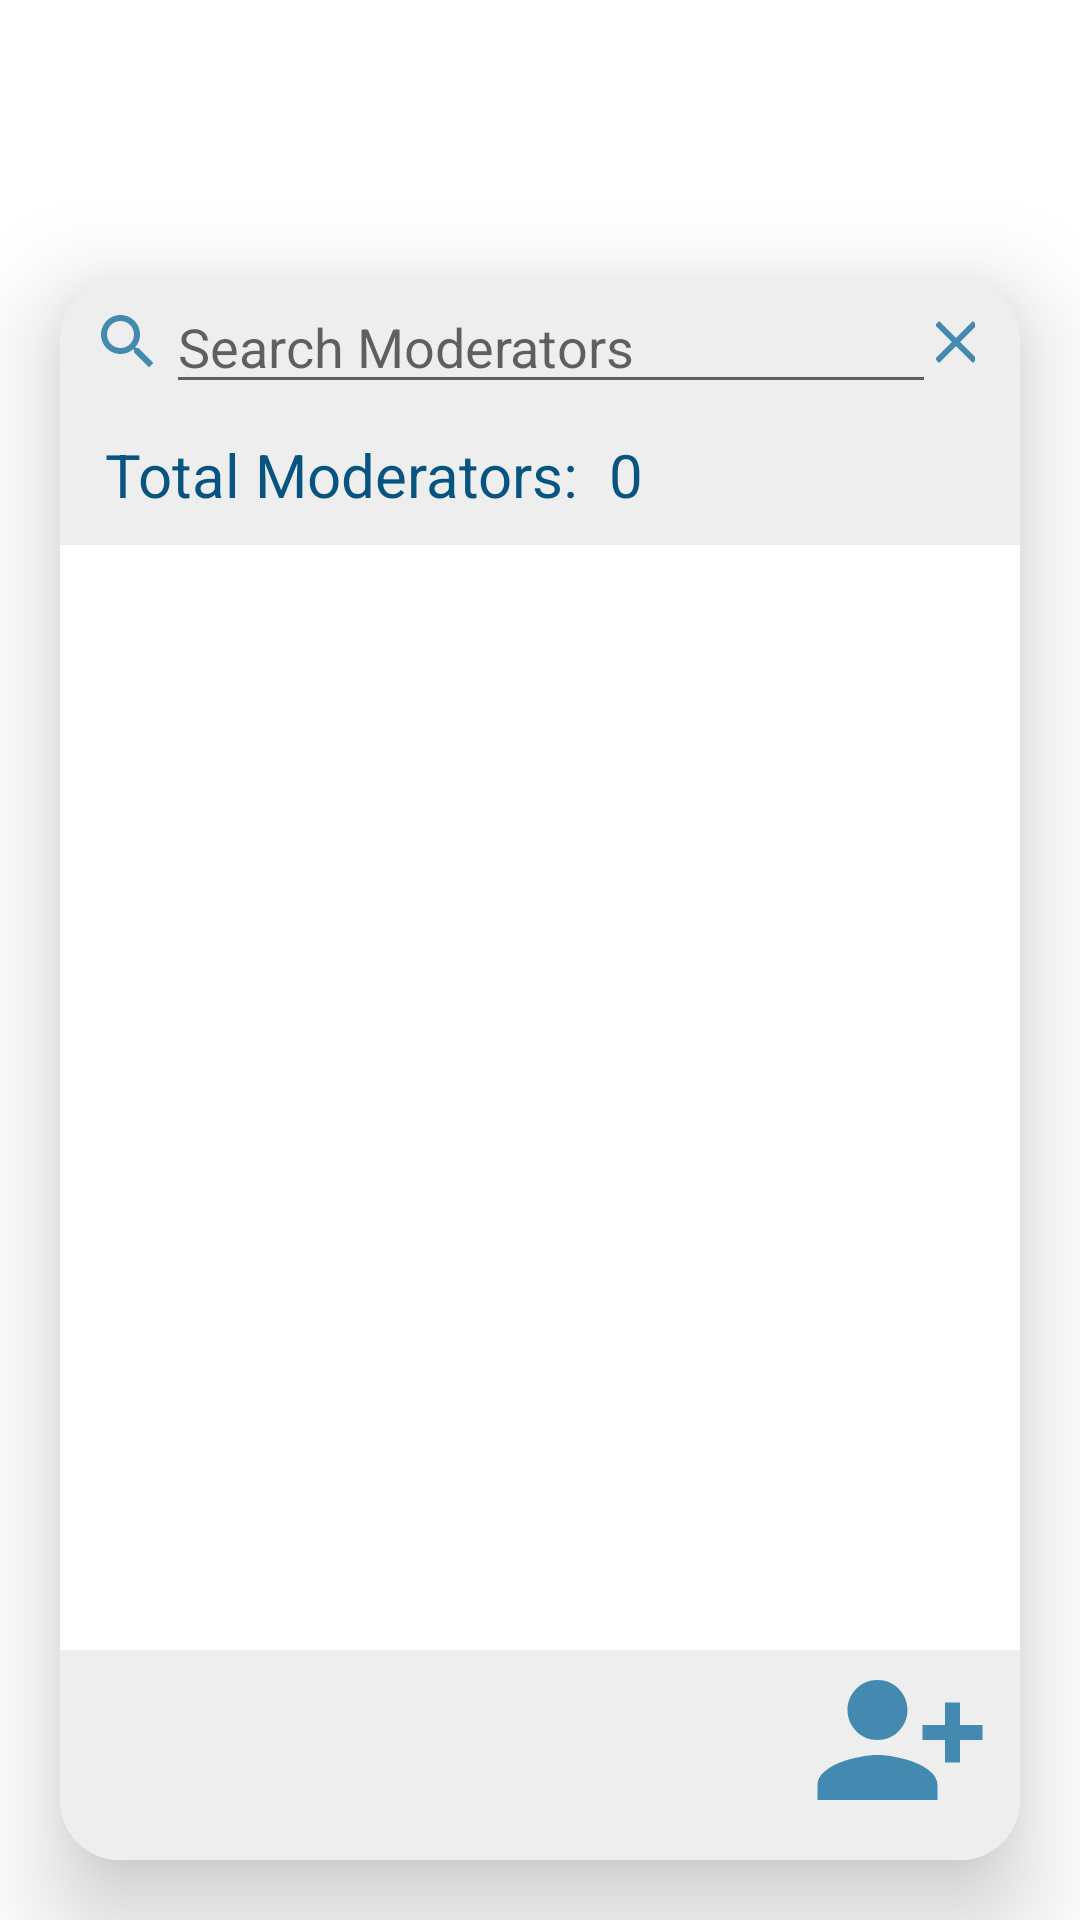

Produce the Android XML layout that renders to this screen, including the resource entries it uses.
<!-- AndroidManifest.xml: application theme Theme.Overtime_Scheduling.NoActionBar -->
<!-- res/layout/activity_moderator_list.xml -->
<?xml version="1.0" encoding="utf-8"?>
<LinearLayout
    xmlns:android="http://schemas.android.com/apk/res/android"
    xmlns:app="http://schemas.android.com/apk/res-auto"
    xmlns:tools="http://schemas.android.com/tools"
    android:id="@+id/moderatorListPage"
    android:layout_width="match_parent"
    android:layout_height="match_parent"
    tools:context=".ModeratorListActivity"
    android:background="@drawable/background_1"
    android:orientation="vertical">

    <TextView
        android:id="@+id/btnExit"
        android:layout_width="wrap_content"
        android:layout_height="wrap_content"
        android:text="Moderator List"
        android:textSize="40sp"
        android:textColor="#FFFFFF"
        android:textStyle="bold"
        android:drawableStart="@drawable/baseline_back_40"
        android:drawablePadding="20dp"
        android:layout_marginTop="20dp"
        android:layout_marginStart="20dp"/>


    <androidx.cardview.widget.CardView
        android:layout_width="match_parent"
        android:layout_height="match_parent"
        android:layout_marginTop="20dp"
        android:layout_marginEnd="20dp"
        android:layout_marginBottom="20dp"
        android:layout_marginStart="20dp"
        app:cardCornerRadius="20dp"
        app:cardElevation="20dp">

        <LinearLayout
            android:layout_width="match_parent"
            android:layout_height="match_parent"
            android:layout_gravity="center_horizontal"
            android:background="#eeeeee"
            android:orientation="vertical">
            <LinearLayout
                android:layout_width="match_parent"
                android:layout_height="wrap_content"
                android:orientation="horizontal"
                android:background="#eeeeee">
                <ImageButton
                    android:id="@+id/SearchButton"
                    android:layout_width="0dp"
                    android:layout_height="wrap_content"
                    android:layout_weight="0.2"
                    android:src="@drawable/baseline_search_24"
                    android:contentDescription="Clear Search"
                    android:layout_gravity="end|center_vertical"
                    android:background="#eeeeee"
                    android:layout_marginStart="10dp"/>

                <EditText
                    android:id="@+id/searchEditText"
                    android:layout_width="0dp"
                    android:layout_height="wrap_content"
                    android:layout_weight="2"
                    android:hint="Search Moderators"
                    android:inputType="text"
                    android:textColor="@color/black"
                    android:imeOptions="actionSearch"/>

                <ImageButton
                    android:id="@+id/clearSearchButton"
                    android:layout_width="0dp"
                    android:layout_height="wrap_content"
                    android:layout_weight="0.1"
                    android:src="@drawable/baseline_clear_24"
                    android:layout_gravity="end|center_vertical"
                    android:layout_marginEnd="15dp"
                    android:background="#eeeeee"/>
            </LinearLayout>

            <LinearLayout
                android:layout_width="match_parent"
                android:layout_height="wrap_content"
                android:orientation="horizontal"
                android:background="#eeeeee"
                android:paddingTop="10dp"
                android:paddingBottom="10dp">
                <TextView
                    android:layout_width="wrap_content"
                    android:layout_height="wrap_content"
                    android:text="Total Moderators: "
                    android:textSize="20sp"
                    android:textColor="#085480"
                    android:paddingStart="15dp"
                    android:paddingEnd="5dp"/>
                <TextView
                    android:id="@+id/tvTotalModerators"
                    android:layout_width="wrap_content"
                    android:layout_height="wrap_content"
                    android:text="0"
                    android:textSize="20sp"
                    android:textColor="#085480"/>
            </LinearLayout>


            <ListView
                android:id="@+id/listModerators"
                android:layout_width="match_parent"
                android:layout_height="0dp"
                android:layout_weight="1"
                android:background="#FFFFFF">

            </ListView>

            <ImageView
                android:id="@+id/btnAdd"
                android:layout_width="wrap_content"
                android:layout_height="wrap_content"
                android:src="@drawable/baseline_add_40"
                android:layout_marginBottom="10dp"
                android:layout_marginEnd="10dp"
                android:layout_gravity="end"/>

        </LinearLayout>
    </androidx.cardview.widget.CardView>


</LinearLayout>
<!-- resources referenced by this layout -->
<resources>
  <color name="black">#FF000000</color>
  <!-- drawable baseline_add_40 (drawable) -->
  <vector android:height="60dp" android:tint="#4489B0"
      android:viewportHeight="24" android:viewportWidth="24"
      android:width="60dp" xmlns:android="http://schemas.android.com/apk/res/android">
      <path android:fillColor="@android:color/white" android:pathData="M13,8c0,-2.21 -1.79,-4 -4,-4S5,5.79 5,8s1.79,4 4,4S13,10.21 13,8zM15,10v2h3v3h2v-3h3v-2h-3V7h-2v3H15zM1,18v2h16v-2c0,-2.66 -5.33,-4 -8,-4S1,15.34 1,18z"/>
  </vector>
  <!-- drawable baseline_back_40 (drawable) -->
  <vector android:autoMirrored="true" android:height="45dp"
      android:tint="#FFFFFF" android:viewportHeight="24"
      android:viewportWidth="24" android:width="45dp" xmlns:android="http://schemas.android.com/apk/res/android">
      <path android:fillColor="@android:color/white" android:pathData="M20,11H7.83l5.59,-5.59L12,4l-8,8 8,8 1.41,-1.41L7.83,13H20v-2z"/>
  </vector>
  <!-- drawable baseline_clear_24 (drawable) -->
  <vector android:height="24dp" android:tint="#4489B0"
      android:viewportHeight="24" android:viewportWidth="24"
      android:width="24dp" xmlns:android="http://schemas.android.com/apk/res/android">
      <path android:fillColor="@android:color/white" android:pathData="M19,6.41L17.59,5 12,10.59 6.41,5 5,6.41 10.59,12 5,17.59 6.41,19 12,13.41 17.59,19 19,17.59 13.41,12z"/>
  </vector>
  <!-- drawable baseline_search_24 (drawable) -->
  <vector android:height="24dp" android:tint="#4489B0"
      android:viewportHeight="24" android:viewportWidth="24"
      android:width="24dp" xmlns:android="http://schemas.android.com/apk/res/android">
      <path android:fillColor="@android:color/white" android:pathData="M15.5,14h-0.79l-0.28,-0.27C15.41,12.59 16,11.11 16,9.5 16,5.91 13.09,3 9.5,3S3,5.91 3,9.5 5.91,16 9.5,16c1.61,0 3.09,-0.59 4.23,-1.57l0.27,0.28v0.79l5,4.99L20.49,19l-4.99,-5zM9.5,14C7.01,14 5,11.99 5,9.5S7.01,5 9.5,5 14,7.01 14,9.5 11.99,14 9.5,14z"/>
  </vector>
  <style name="Theme.Overtime_Scheduling.NoActionBar">
          <item name="windowActionBar">false</item>
          <item name="windowNoTitle">true</item>
      </style>
</resources>
